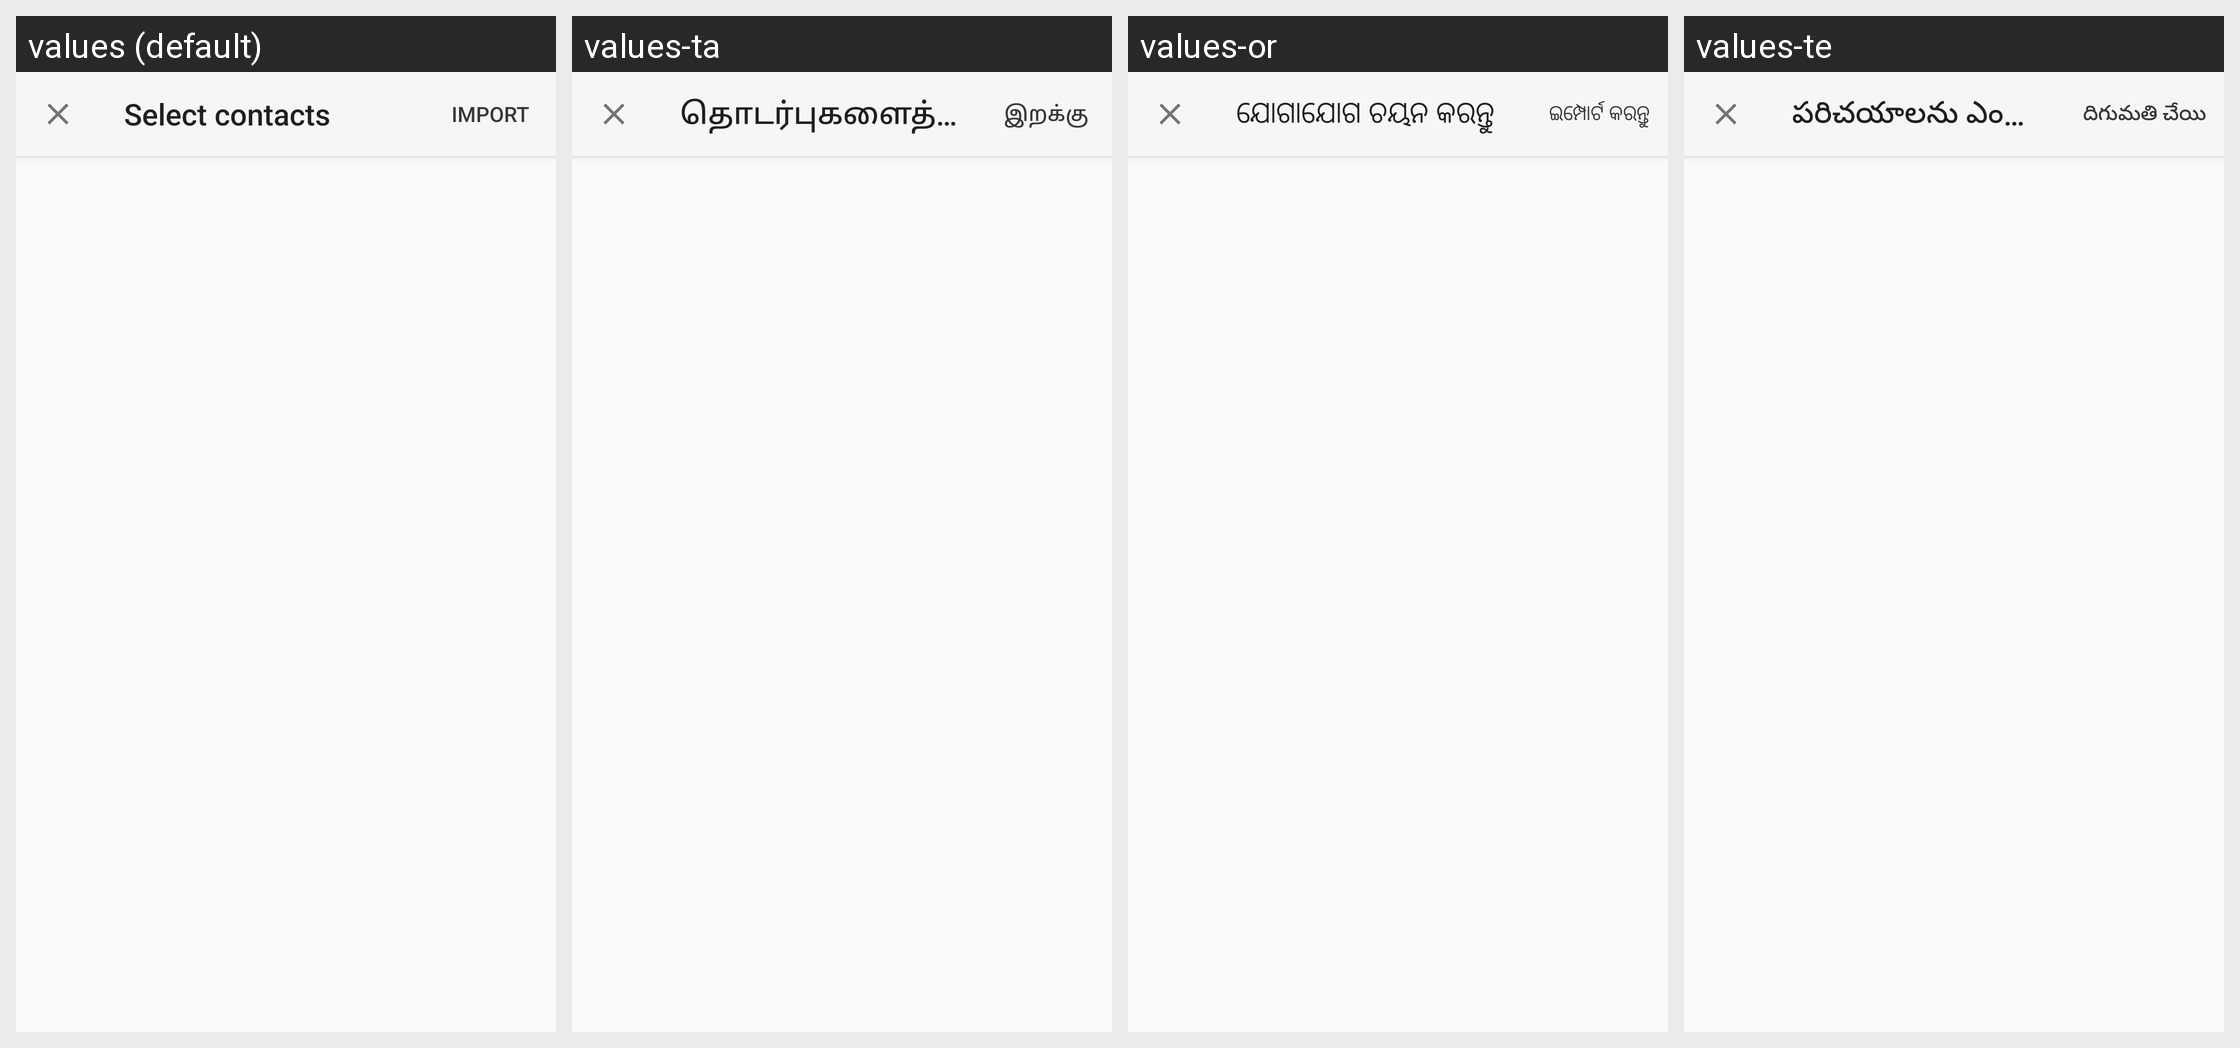

Strings drawn on this Android screen and how each of the app's shown locales translates them:
Android screen res/layout/fragment_sim_import.xml rendered under 4 locales, left to right: values (default), values-ta, values-or, values-te. Device: Nexus 5 (rendered at 1080×1920; each locale shown at half size, 540×960, under a caption strip naming it); theme PeopleThemeAppCompat.FullScreenDialog.SimImportActivity.
Other locales in the repository, not shown: values-af, values-am, values-ar, values-as, values-az, values-be, values-bg, values-bn, values-bs, values-ca, values-cs, values-da, values-de, values-el, values-en-rAU, values-en-rCA, values-en-rIN, values-en-rXC, values-es, values-es-rUS, values-et, values-eu, values-fa, values-fi, values-fr, values-fr-rCA, values-gl, values-gu, values-hi, values-hr, values-hu, values-hy, values-in, values-is, values-it, values-iw, values-ja, values-ka, values-kk, values-km, values-kn, values-ko, values-ky, values-lo, values-lt, values-lv, values-mk, values-ml, values-mn, values-mr, values-ms, values-my, values-nb, values-ne, values-nl, values-pa, values-pl, values-pt, values-pt-rBR, values-pt-rPT, values-ro, values-ru, values-si, values-sk, values-sl, values-sq, values-sr, values-sv, values-sw, values-th, values-tl, values-tr, values-uk, values-ur, values-uz, values-vi, values-zh-rCN, values-zh-rHK, values-zh-rTW, values-zu.
Strings drawn on this screen, with the default value and each locale's value (text and hints the layout hard-codes, and strings that could not be matched under every locale, appear in the picture but are not listed):

sim_import_title_none_selected
  values: Select contacts
  values-ta: தொடர்புகளைத் தேர்ந்தெடு
  values-or: ଯୋଗାଯୋଗ ଚୟନ କରନ୍ତୁ
  values-te: పరిచయాలను ఎంచుకోండి

sim_import_button_text
  values: Import
  values-ta: இறக்கு
  values-or: ଇମ୍ପୋର୍ଟ କରନ୍ତୁ
  values-te: దిగుమతి చేయి
